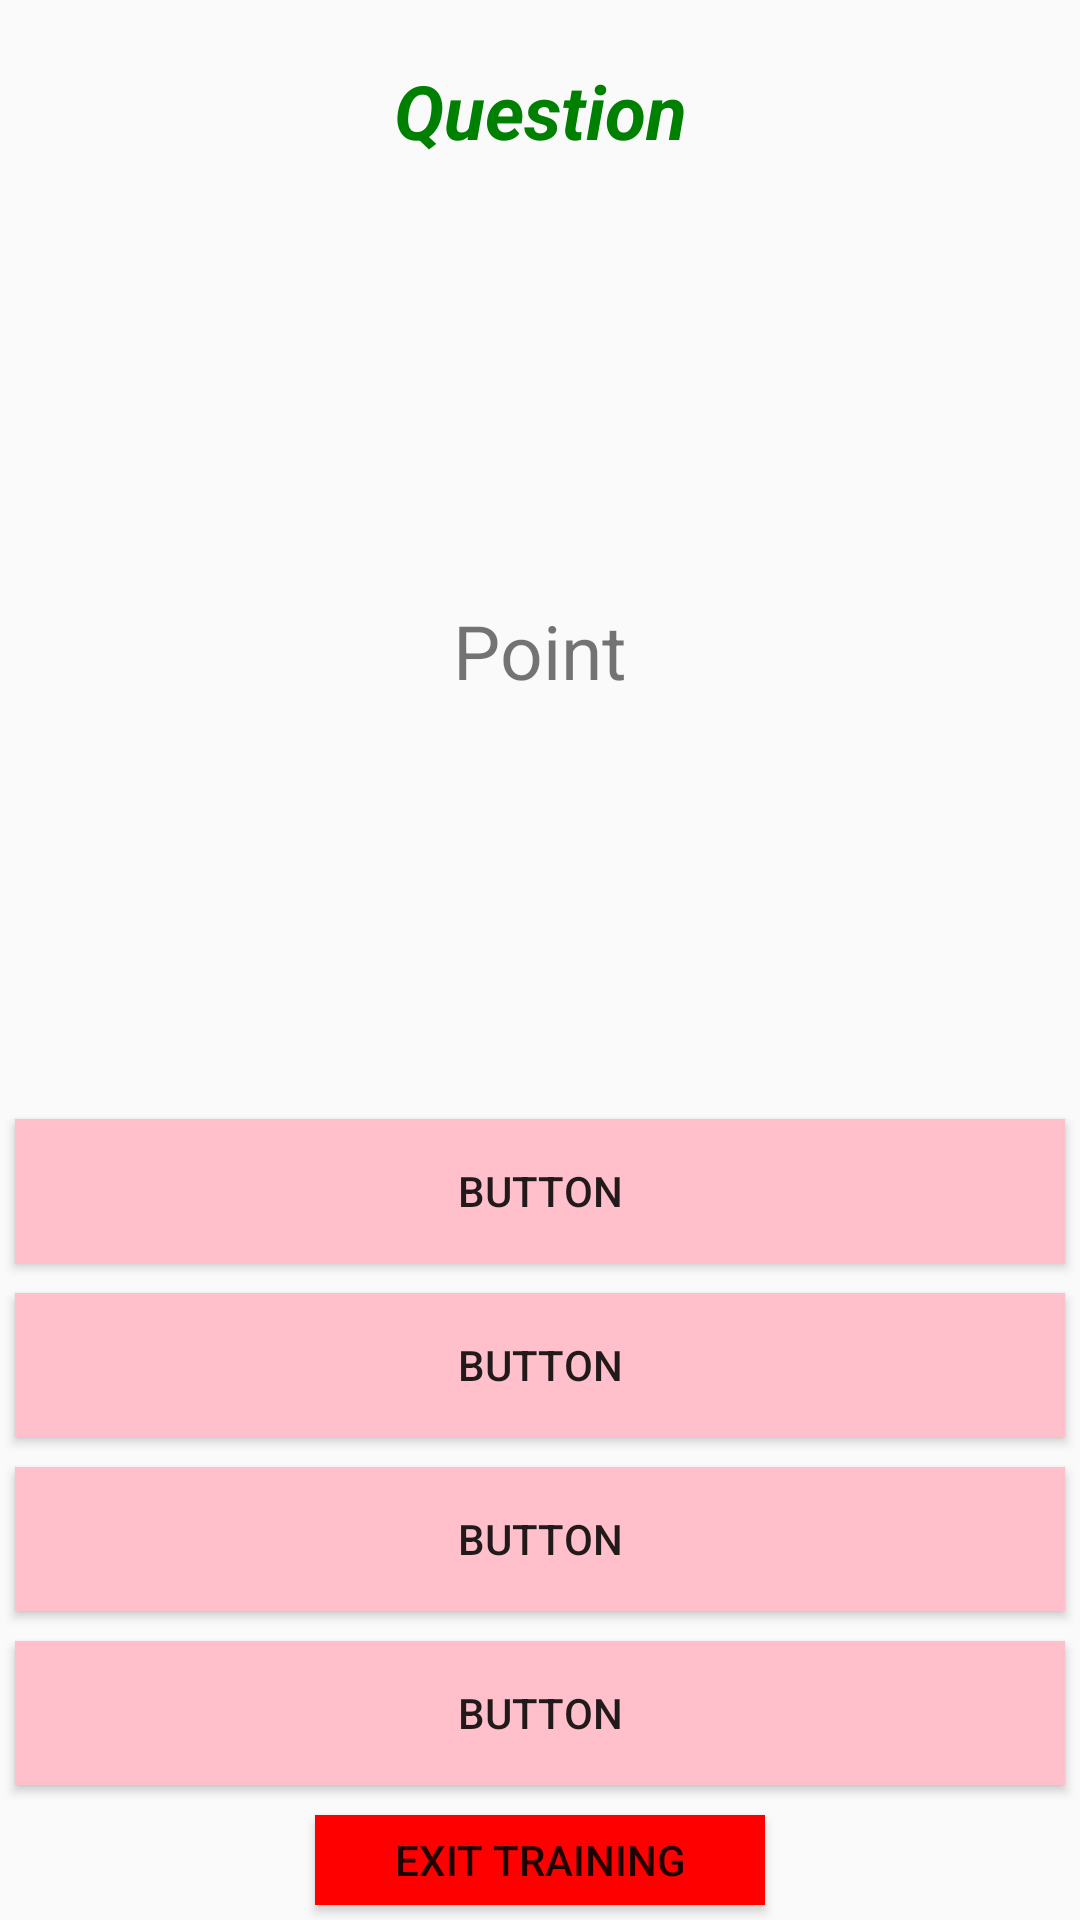

Produce the Android XML layout that renders to this screen, including the resource entries it uses.
<!-- AndroidManifest.xml: application theme Theme.AppCompat.Light.NoActionBar -->
<!-- res/layout/quiz_content.xml -->
<?xml version="1.0" encoding="utf-8"?>
<RelativeLayout
    xmlns:android="http://schemas.android.com/apk/res/android"
    android:layout_width="match_parent"
    android:layout_height="match_parent">

    <Button
        android:id="@+id/btn_one"
        android:layout_width="match_parent"
        android:layout_height="wrap_content"
        android:layout_above="@+id/btn_two"
        android:layout_centerHorizontal="true"
        android:background="@color/pink"
        android:layout_margin="5dp"
        android:text="Button" />

    <Button
        android:id="@+id/btn_two"
        android:layout_width="match_parent"
        android:layout_height="wrap_content"
        android:text="Button"
        android:layout_centerHorizontal="true"
        android:background="@color/pink"
        android:layout_margin="5dp"
        android:layout_above="@+id/btn_three"/>

    <Button
        android:id="@+id/btn_three"
        android:layout_width="match_parent"
        android:layout_height="wrap_content"
        android:text="Button"
        android:layout_centerHorizontal="true"
        android:background="@color/pink"
        android:layout_margin="5dp"
        android:layout_above="@+id/btn_four"/>

    <Button
        android:id="@+id/btn_four"
        android:layout_width="match_parent"
        android:layout_height="wrap_content"
        android:text="Button"
        android:layout_centerHorizontal="true"
        android:background="@color/pink"
        android:layout_margin="5dp"
        android:layout_above="@id/quiz_exit"/>

    <Button
        android:id="@+id/quiz_exit"
        android:layout_width="150dp"
        android:layout_height="30dp"
        android:text="Exit training"
        android:layout_margin="5dp"
        android:layout_centerHorizontal="true"
        android:layout_alignParentBottom="true"
        android:background="@color/red"/>

    <TextView
        android:id="@+id/tv_question"
        android:layout_width="match_parent"
        android:layout_height="wrap_content"
        android:layout_centerHorizontal="true"
        android:text="Question"
        android:textSize="25sp"
        android:paddingTop="20sp"
        android:textStyle="italic|bold"
        android:textColor="@color/green"
        android:gravity="center_horizontal"
        android:layout_above="@+id/btn_one"
        android:layout_alignParentTop="true"/>

    <TextView
        android:id="@+id/point"
        android:layout_width="wrap_content"
        android:layout_height="wrap_content"
        android:text="Point"
        android:layout_centerHorizontal="true"
        android:paddingTop="200sp"
        android:textSize="25sp"/>

</RelativeLayout>
<!-- resources referenced by this layout -->
<resources>
  <color name="green">#008000</color>
  <color name="pink">#FFC0CB</color>
  <color name="red">#FF0000</color>
</resources>
